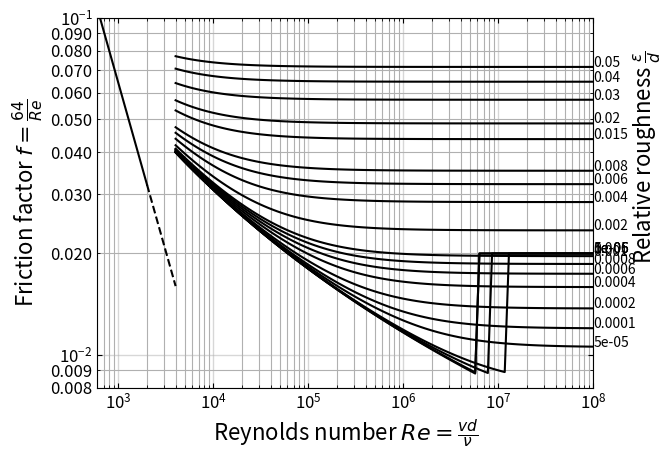

This figure's Python source:
# region imports
import numpy as np
from scipy.optimize import fsolve
import matplotlib.pyplot as plt
from matplotlib.ticker import FormatStrFormatter
# endregion

# region functions
def ff(Re, rr, CBEQN=False):
    """
    This function calculates the friction factor for a pipe based on the
    notion of laminar, turbulent and transitional flow.
    :param Re: the Reynolds number under question.
    :param rr: the relative pipe roughness (expect between 0 and 0.05)
    :param CBEQN:  boolean to indicate if I should use Colebrook (True) or laminar equation
    :return: the (Darcy) friction factor
    """
    if(CBEQN):
        # note:  in numpy log is for natural log.  log10 is log base 10.
        cb=lambda f: 1/np.sqrt(f) + 2.0*np.log10(rr/3.7+2.51/(Re*np.sqrt(f)))
        result= fsolve(cb,0.02)  # use fsolve to find the fraction factor using Colebrook equation
        return result[0]
    else:
        return 64/Re
    pass

def plotMoody(plotPoint=False, pt=(0,0)):
    """
    This function produces the Moody diagram for a Re range from 1 to 10^8 and
    for relative roughness from 0 to 0.05 (20 steps).  The laminar region is described
    by the simple relationship of f=64/Re whereas the turbulent region is described by
    the Colebrook equation.
    :return: just shows the plot, nothing returned
    """
    #Step 1:  create logspace arrays for ranges of Re
    ReValsCB=np.logspace(np.log10(4000.0),8.0,100) #initially wrote this with "log10(10e8)"  which didn't work so well...
    ReValsL=np.logspace(np.log10(600.0),np.log10(2000.0),20)  # for use with Laminar flow (i.e., Re in range from 600 to 2000)
    ReValsTrans=np.logspace(np.log10(2000.0),np.log10(4000.0),20)  # for use with Transition flow (i.e., Re in range from 2000 to 4000)
    #Step 2:  create array for range of relative roughnesses
    rrVals=np.array([0,1E-6,5E-6,1E-5,5E-5,1E-4,2E-4,4E-4,6E-4,8E-4,1E-3,2E-3,4E-3,6E-3,8E-3,1.5E-2,2E-2,3E-2,4E-2,5E-2])

    #Step 2:  calculate the friction factor in the laminar range
    ffLam=np.array([ff(Re,0) for Re in ReValsL]) # use list comprehension for all Re in ReValsL and calling ff
    ffTrans=np.array([ff(Re,0) for Re in ReValsTrans]) # use list comprehension for all Re in ReValsTrans and calling ff

    #Step 3:  calculate friction factor values for each rr at each Re for turbulent range.
    ffCB=np.array([[ff(Re, relRough, CBEQN=True) for Re in ReValsCB] for relRough in rrVals])

    #Step 4:  construct the plot
    plt.loglog(ReValsL, ffLam, 'k-')  # plot the laminar part as a solid line
    plt.loglog(ReValsTrans, ffTrans, 'k--')  # plot the transition part as a dashed line
    for nRelR in range(len(ffCB)):
        plt.loglog(ReValsCB, ffCB[nRelR], 'k', label=nRelR)  # plot the lines for the turbulent region for each pipe roughness
        plt.annotate(xy=(ReValsCB[-1], ffCB[nRelR][-1]), text=rrVals[nRelR])  # put a label at end of each curve on the right

    plt.xlim(600,1E8)
    plt.ylim(0.008, 0.10)
    plt.xlabel(r"Reynolds number $Re = \frac{vd}{\nu}$", fontsize=16)
    plt.ylabel(r"Friction factor $ f = \frac{64}{Re}$", fontsize=16)
    plt.text(2.5E8,0.02,r"Relative roughness $\frac{\epsilon}{d}$",rotation=90, fontsize=16)
    ax = plt.gca()  # capture the current axes for use in modifying ticks, grids, etc.
    ax.tick_params(axis='both', which='both', direction='in', top=True, right=True, labelsize=12)  # format tick marks
    ax.tick_params(axis='both', grid_linewidth=1, grid_linestyle='solid', grid_alpha=0.5)
    ax.tick_params(axis='y', which='minor')
    ax.yaxis.set_minor_formatter(FormatStrFormatter("%.3f"))
    plt.grid(which='both')
    if(plotPoint):
        plt.plot(pt[0], pt[1], 'o', markersize=12, markeredgecolor='red', markerfacecolor='none')

    plt.show()

def main():
    plotMoody()
# endregion

# region function calls
if __name__=="__main__":
    main()
# endregion
